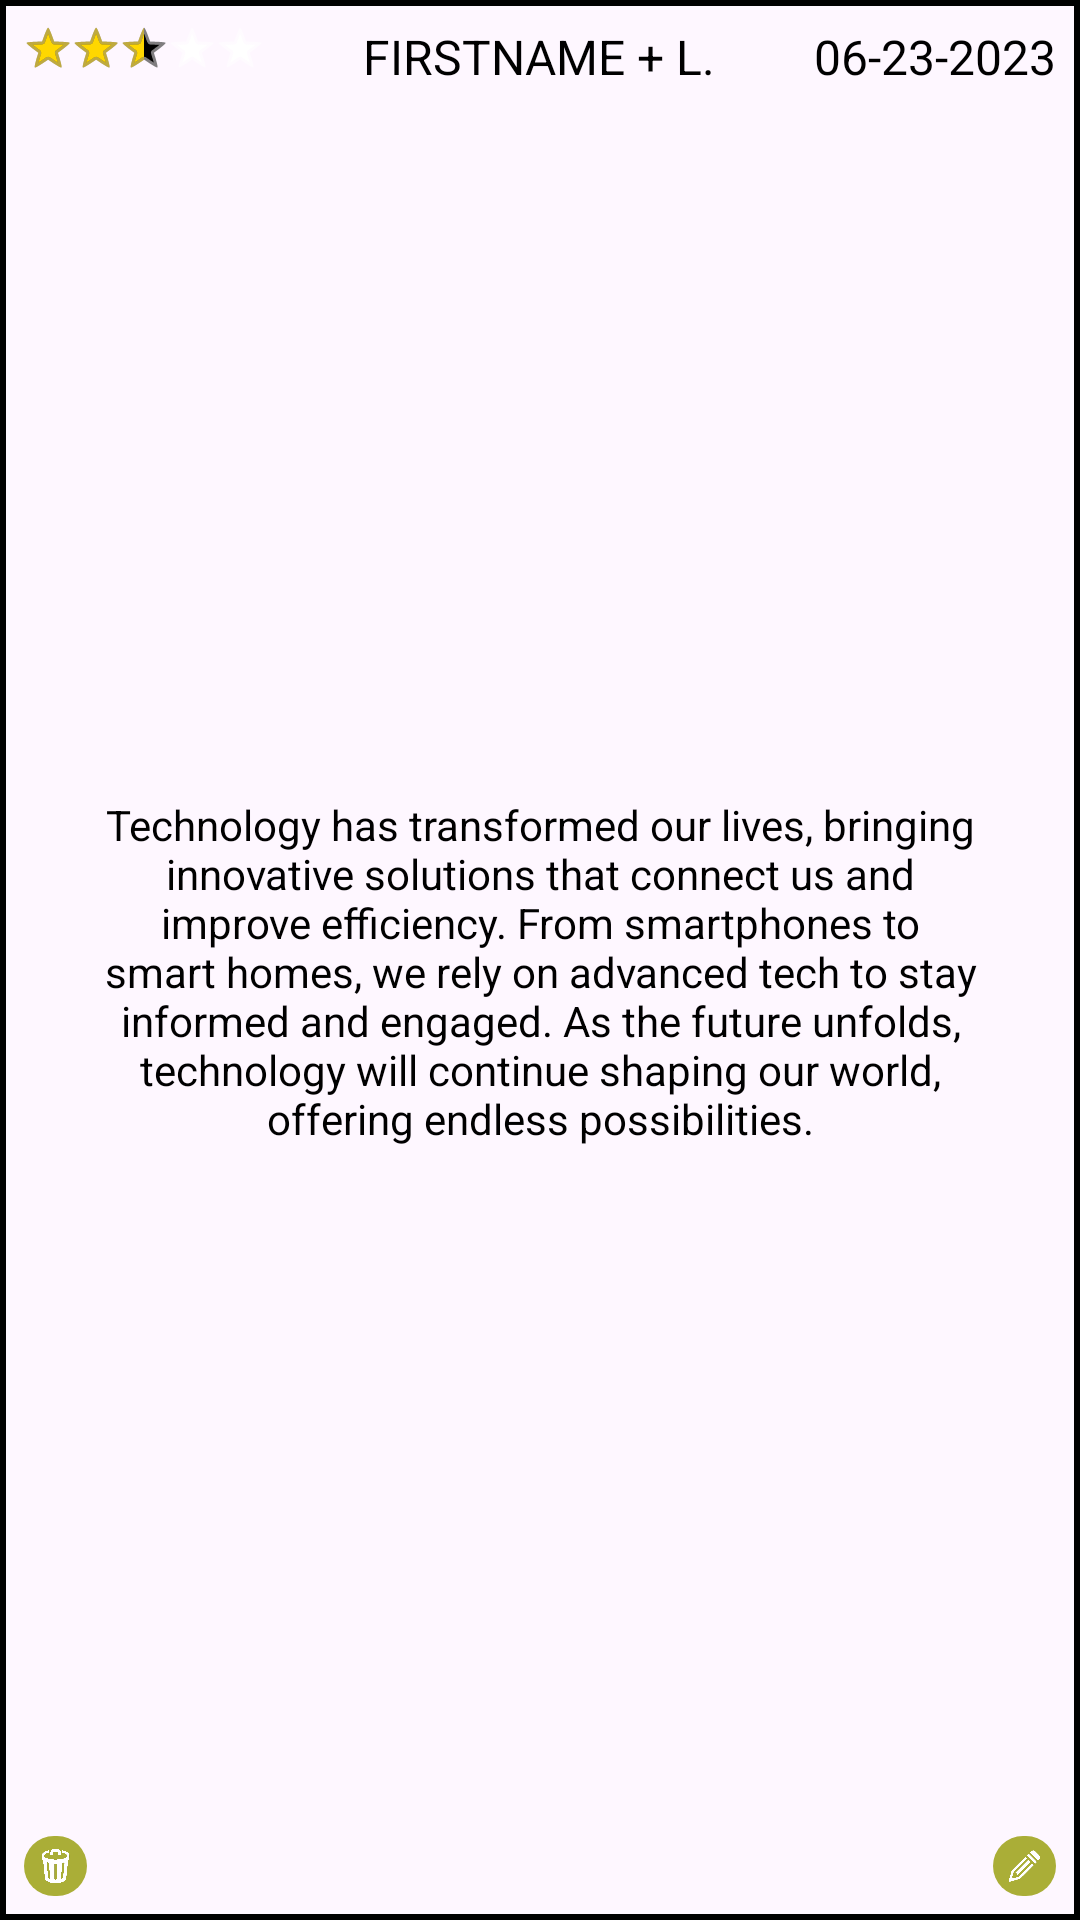

Write the Android layout XML for this screen, with the resource values it uses.
<!-- AndroidManifest.xml: application theme Theme.CIS183_FinalProject_MoSquadApp -->
<!-- res/layout/listview_review_cell.xml -->
<?xml version="1.0" encoding="utf-8"?>
<androidx.constraintlayout.widget.ConstraintLayout xmlns:android="http://schemas.android.com/apk/res/android"
    xmlns:app="http://schemas.android.com/apk/res-auto"
    xmlns:tools="http://schemas.android.com/tools"
    android:id="@+id/cl_vReviewCell_main"
    android:layout_width="match_parent"
    android:layout_height="match_parent"
    android:background="@drawable/blk_border_square">

    <ImageView
        android:id="@+id/iv_vReviewCell_deleteReview"
        android:layout_width="21dp"
        android:layout_height="20dp"
        android:layout_marginStart="4dp"
        android:layout_marginBottom="4dp"
        android:background="@drawable/image_btn_layout"
        android:backgroundTint="@color/mosquad_green"
        app:layout_constraintBottom_toBottomOf="parent"
        app:layout_constraintStart_toStartOf="parent"
        app:srcCompat="@drawable/trash_can_icon_white" />

    <RatingBar
        android:id="@+id/rb_vReviewCell_starCount"
        style="@android:style/Widget.Holo.Light.RatingBar.Small"
        android:layout_width="wrap_content"
        android:layout_height="wrap_content"
        android:layout_marginStart="4dp"
        android:layout_marginTop="4dp"
        android:indeterminate="false"
        android:numStars="5"
        android:progressBackgroundTint="@color/white"
        android:progressTint="@color/gold"
        android:rating="2.5"
        android:secondaryProgressTint="@color/black"
        android:stepSize=".5"
        app:layout_constraintStart_toStartOf="parent"
        app:layout_constraintTop_toTopOf="parent" />

    <TextView
        android:id="@+id/tv_vReviewCell_nameDisplay"
        android:layout_width="wrap_content"
        android:layout_height="wrap_content"
        android:layout_marginTop="4dp"
        android:text="FIRSTNAME + L."
        android:textColor="@color/black"
        android:textSize="16sp"
        app:layout_constraintEnd_toStartOf="@+id/tv_vReviewCell_reviewDate"
        app:layout_constraintStart_toEndOf="@+id/rb_vReviewCell_starCount"
        app:layout_constraintTop_toTopOf="parent" />

    <TextView
        android:id="@+id/tv_vReviewCell_reviewDate"
        android:layout_width="wrap_content"
        android:layout_height="wrap_content"
        android:layout_marginTop="4dp"
        android:layout_marginEnd="4dp"
        android:text="06-23-2023"
        android:textAlignment="textEnd"
        android:textColor="@color/black"
        android:textSize="16sp"
        app:layout_constraintEnd_toEndOf="parent"
        app:layout_constraintTop_toTopOf="parent" />

    <TextView
        android:id="@+id/tv_vReviewCell_reviewText"
        android:layout_width="0dp"
        android:layout_height="wrap_content"
        android:layout_marginStart="2dp"
        android:layout_marginTop="8dp"
        android:layout_marginEnd="2dp"
        android:layout_marginBottom="2dp"
        android:text="Technology has transformed our lives, bringing innovative solutions that connect us and improve efficiency. From smartphones to smart homes, we rely on advanced tech to stay informed and engaged. As the future unfolds, technology will continue shaping our world, offering endless possibilities."
        android:textAlignment="center"
        android:textColor="@color/black"
        app:layout_constraintBottom_toTopOf="@+id/iv_vReviewCell_deleteReview"
        app:layout_constraintEnd_toStartOf="@+id/iv_vReviewCell_editReview"
        app:layout_constraintStart_toEndOf="@+id/iv_vReviewCell_deleteReview"
        app:layout_constraintTop_toBottomOf="@+id/tv_vReviewCell_nameDisplay" />

    <ImageView
        android:id="@+id/iv_vReviewCell_editReview"
        android:layout_width="21dp"
        android:layout_height="20dp"
        android:layout_marginEnd="4dp"
        android:layout_marginBottom="4dp"
        android:background="@drawable/image_btn_layout"
        android:backgroundTint="@color/mosquad_green"
        app:layout_constraintBottom_toBottomOf="parent"
        app:layout_constraintEnd_toEndOf="parent"
        app:srcCompat="@drawable/white_edit_acct_icon" />

</androidx.constraintlayout.widget.ConstraintLayout>
<!-- resources referenced by this layout -->
<resources>
  <color name="black">#FF000000</color>
  <color name="gold">#FFD700</color>
  <color name="mosquad_green">#AAAE37</color>
  <color name="white">#FFFFFFFF</color>
  <!-- drawable blk_border_square (drawable) -->
  <?xml version="1.0" encoding="utf-8"?>
  <shape xmlns:android="http://schemas.android.com/apk/res/android"
      android:shape="rectangle">
      <padding
          android:bottom="4dp"
          android:top="4dp"
          android:right="4dp"
          android:left="4dp"/>
      <stroke
          android:width="2dp"
          android:color="#000000"/>
  
  </shape>
  <!-- drawable image_btn_layout (drawable) -->
  <?xml version="1.0" encoding="utf-8"?>
  <shape xmlns:android="http://schemas.android.com/apk/res/android"
      android:shape="rectangle">
      <padding
          android:bottom="4dp"
          android:top="4dp"
          android:right="4dp"
          android:left="4dp"/>
      <corners
          android:bottomRightRadius="16dp"
          android:bottomLeftRadius="16dp"
          android:topLeftRadius="16dp"
          android:topRightRadius="16dp"/>
  </shape>
  <!-- drawable trash_can_icon_white: png bitmap (drawable, 22424 bytes) -->
  <!-- drawable white_edit_acct_icon: png bitmap (drawable, 35502 bytes) -->
  <style name="Theme.CIS183_FinalProject_MoSquadApp" parent="Base.Theme.CIS183_FinalProject_MoSquadApp">
  
  
  
  
      </style>
  <style name="Base.Theme.CIS183_FinalProject_MoSquadApp" parent="Theme.Material3.Light.NoActionBar">
          
          
  
  
  
      </style>
</resources>
